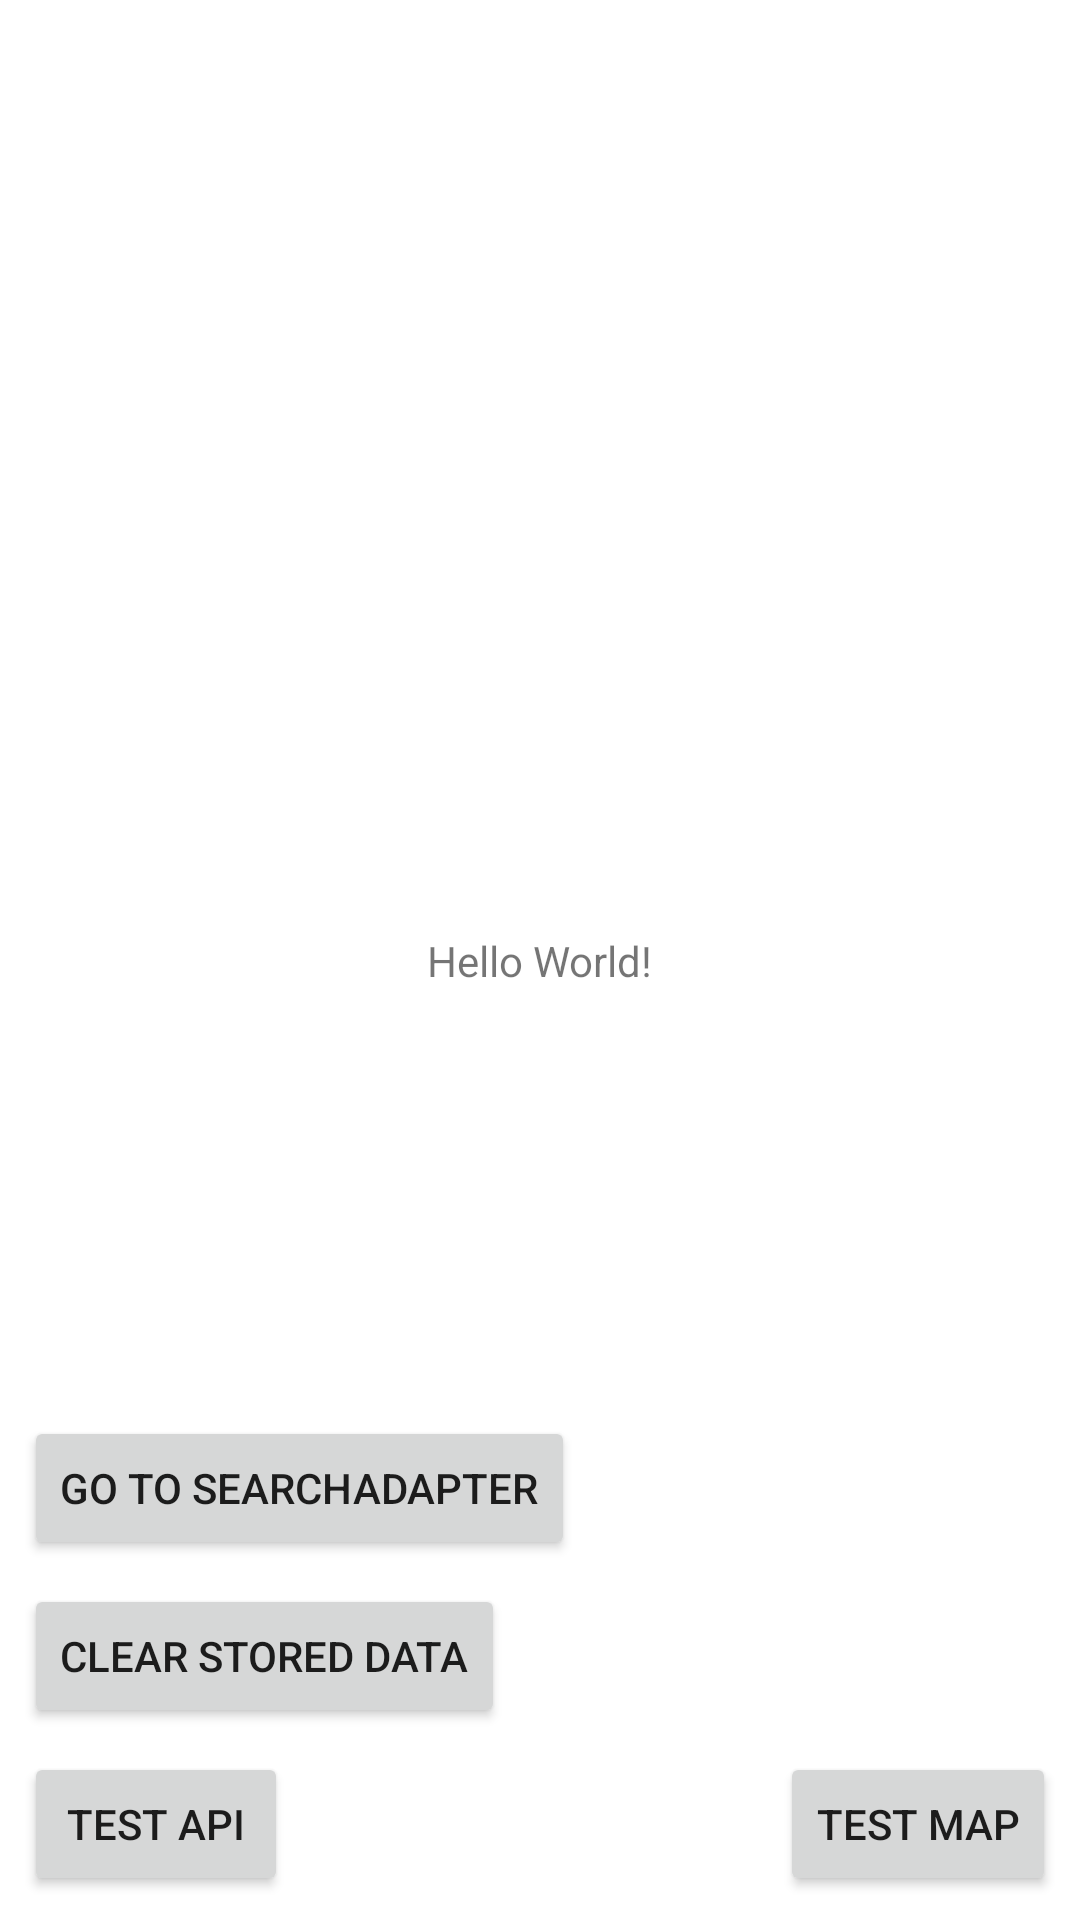

This screen was rendered from an Android layout file. Write that file and the resources it references.
<!-- AndroidManifest.xml: application theme Theme.NationalParkApp -->
<!-- res/layout/activity_main.xml -->
<?xml version="1.0" encoding="utf-8"?>
<androidx.constraintlayout.widget.ConstraintLayout xmlns:android="http://schemas.android.com/apk/res/android"
    xmlns:app="http://schemas.android.com/apk/res-auto"
    xmlns:tools="http://schemas.android.com/tools"
    android:layout_width="match_parent"
    android:layout_height="match_parent"
    tools:context=".MainActivity">

    <TextView
        android:layout_width="wrap_content"
        android:layout_height="wrap_content"
        android:text="Hello World!"
        app:layout_constraintBottom_toBottomOf="parent"
        app:layout_constraintLeft_toLeftOf="parent"
        app:layout_constraintRight_toRightOf="parent"
        app:layout_constraintTop_toTopOf="parent" />

    <Button
        android:id="@+id/APITestBtn"
        android:layout_width="wrap_content"
        android:layout_height="wrap_content"
        android:layout_marginStart="8dp"
        android:layout_marginBottom="8dp"
        android:onClick="testAPI"
        android:text="Test API"
        app:layout_constraintBottom_toBottomOf="parent"
        app:layout_constraintStart_toStartOf="parent" />

    <Button
        android:id="@+id/mapButton"
        android:layout_width="wrap_content"
        android:layout_height="wrap_content"
        android:layout_marginEnd="8dp"
        android:layout_marginBottom="8dp"
        android:text="Test Map"
        app:layout_constraintBottom_toBottomOf="parent"
        app:layout_constraintEnd_toEndOf="parent" />

    <Button
        android:id="@+id/clearDataBtn"
        android:layout_width="wrap_content"
        android:layout_height="wrap_content"
        android:layout_marginStart="8dp"
        android:layout_marginBottom="8dp"
        android:onClick="clearStoredData"
        android:text="Clear Stored Data"
        app:layout_constraintBottom_toTopOf="@+id/APITestBtn"
        app:layout_constraintStart_toStartOf="parent" />

    <Button
        android:id="@+id/goToSearchAdapterBtn"
        android:layout_width="wrap_content"
        android:layout_height="wrap_content"
        android:layout_marginStart="8dp"
        android:layout_marginBottom="8dp"
        android:onClick="openSearchAdapter"
        android:text="Go to SearchAdapter"
        app:layout_constraintBottom_toTopOf="@+id/clearDataBtn"
        app:layout_constraintStart_toStartOf="parent" />

</androidx.constraintlayout.widget.ConstraintLayout>
<!-- resources referenced by this layout -->
<resources>
  <style name="Theme.NationalParkApp" parent="Theme.MaterialComponents.DayNight.DarkActionBar">
          
          <item name="colorPrimary">@color/purple_500</item>
          <item name="colorPrimaryVariant">@color/purple_700</item>
          <item name="colorOnPrimary">@color/white</item>
          
          <item name="colorSecondary">@color/teal_200</item>
          <item name="colorSecondaryVariant">@color/teal_700</item>
          <item name="colorOnSecondary">@color/black</item>
          
          <item name="android:statusBarColor" tools:targetApi="l">?attr/colorPrimaryVariant</item>
          
      </style>
  <!-- not gathered from this repository: default colours our renderer supplied (Android Studio template values) -->
  <color name="purple_500">#FF6200EE</color>
  <color name="purple_700">#FF3700B3</color>
  <color name="teal_200">#FF03DAC5</color>
  <color name="teal_700">#FF018786</color>
  <color name="black">#FF000000</color>
  <color name="white">#FFFFFFFF</color>
</resources>
